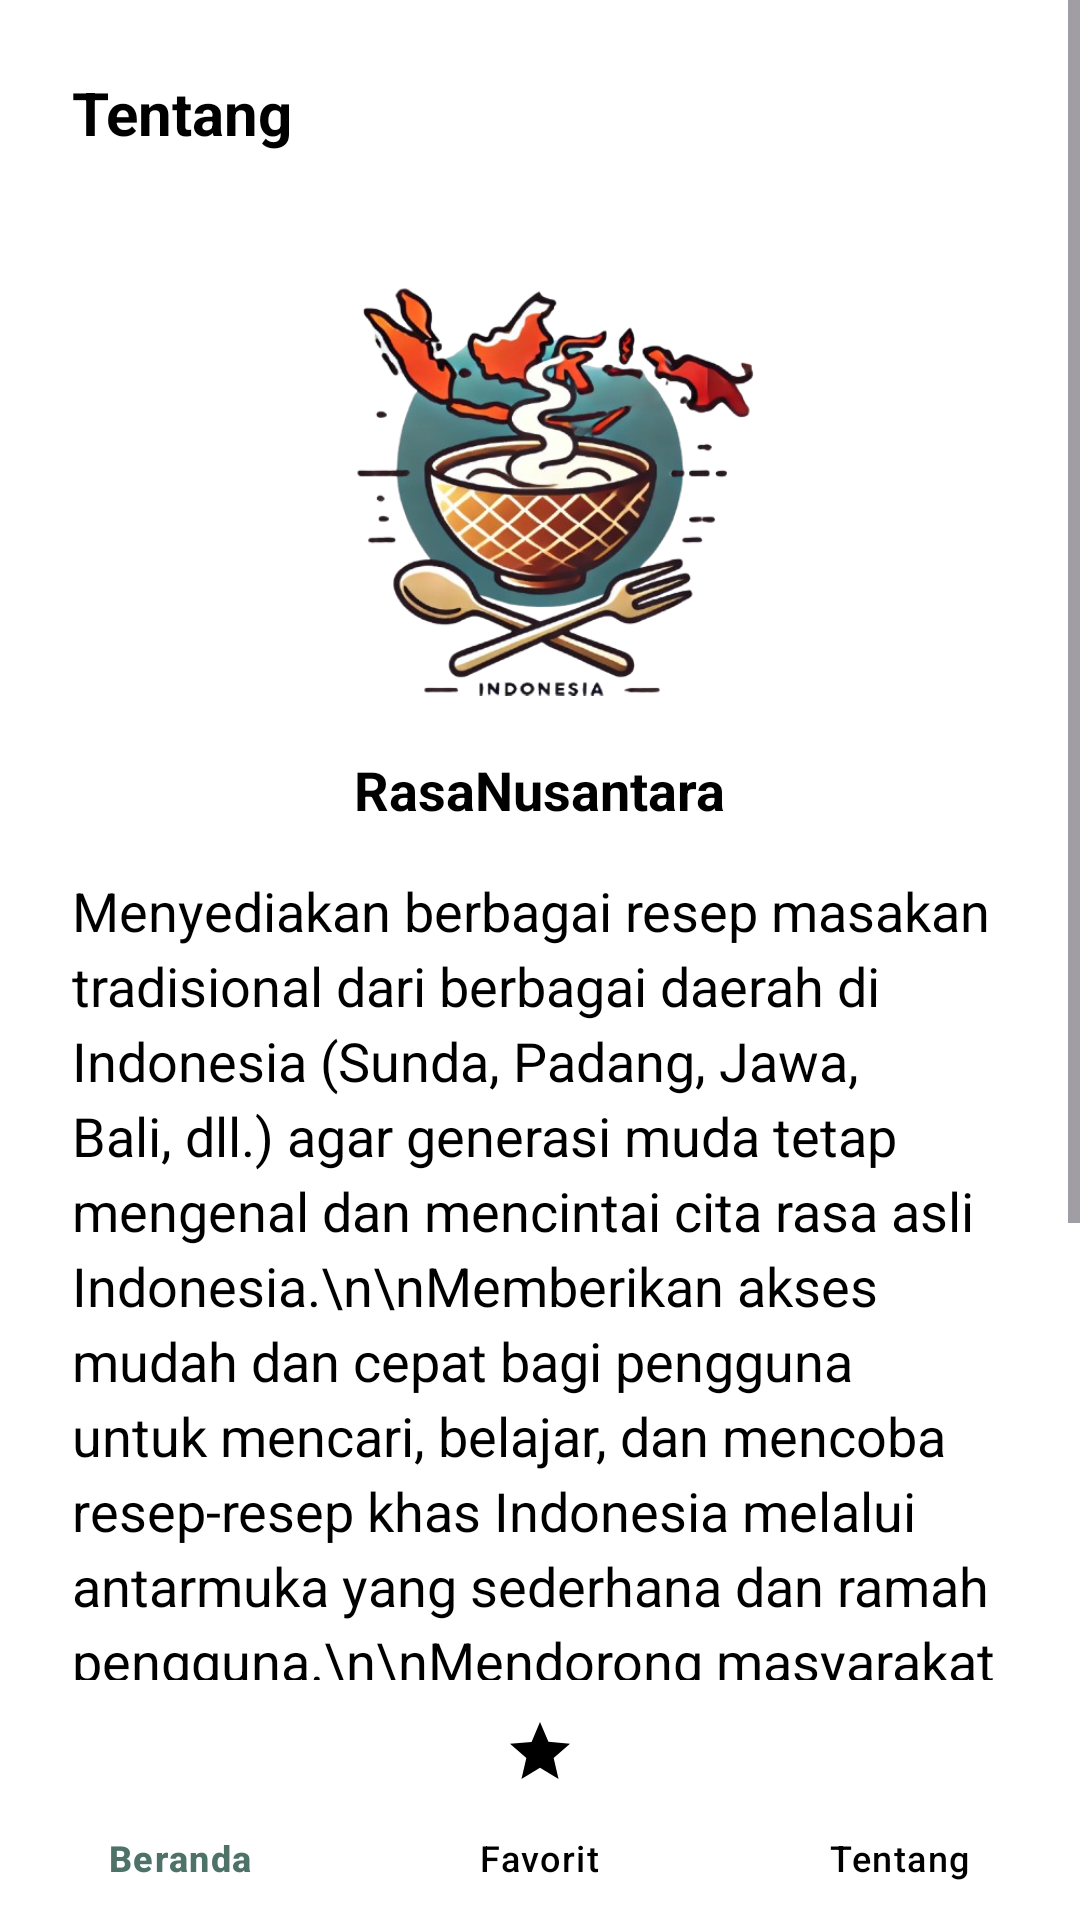

Write the Android layout XML for this screen, with the resource values it uses.
<!-- AndroidManifest.xml: application theme Theme.RasaNusantara -->
<!-- res/layout/activity_tentang.xml -->
<?xml version="1.0" encoding="utf-8"?>
<androidx.coordinatorlayout.widget.CoordinatorLayout
    xmlns:android="http://schemas.android.com/apk/res/android"
    xmlns:app="http://schemas.android.com/apk/res-auto"
    android:id="@+id/main"
    android:layout_width="match_parent"
    android:layout_height="match_parent"
    android:background="#FFFFFF">

    
    <ScrollView
        android:layout_width="match_parent"
        android:layout_height="match_parent"
        android:layout_above="@id/bottomNavigation"
        android:fillViewport="true"
        android:paddingBottom="80dp">

        <LinearLayout
            android:layout_width="match_parent"
            android:layout_height="wrap_content"
            android:orientation="vertical"
            android:padding="24dp">

            
            <TextView
                android:id="@+id/tvTentang"
                android:layout_width="wrap_content"
                android:layout_height="wrap_content"
                android:text="Tentang"
                android:textSize="20sp"
                android:textStyle="bold"
                android:textColor="#000000"
                android:layout_gravity="start" />

            
            <ImageView
                android:id="@+id/imgLogoTentang"
                android:layout_width="180dp"
                android:layout_height="180dp"
                android:src="@drawable/logo"
                android:layout_gravity="center_horizontal"
                android:layout_marginTop="12dp"
                android:contentDescription="Logo RasaNusantara" />

            
            <TextView
                android:id="@+id/tvNamaApp"
                android:layout_width="wrap_content"
                android:layout_height="wrap_content"
                android:text="RasaNusantara"
                android:textSize="18sp"
                android:textStyle="bold"
                android:textColor="#000000"
                android:layout_gravity="center_horizontal"
                android:layout_marginTop="8dp" />

            
            <TextView
                android:id="@+id/tvDeskripsi"
                android:layout_width="match_parent"
                android:layout_height="wrap_content"
                android:layout_marginTop="16dp"
                android:textColor="#000000"
                android:textSize="18sp"
                android:lineSpacingExtra="4dp"
                android:text="Menyediakan berbagai resep masakan tradisional dari berbagai daerah di Indonesia (Sunda, Padang, Jawa, Bali, dll.) agar generasi muda tetap mengenal dan mencintai cita rasa asli Indonesia.\n\nMemberikan akses mudah dan cepat bagi pengguna untuk mencari, belajar, dan mencoba resep-resep khas Indonesia melalui antarmuka yang sederhana dan ramah pengguna.\n\nMendorong masyarakat untuk memasak sendiri di rumah dengan bahan yang mudah ditemukan dan langkah yang jelas, baik untuk pemula maupun koki rumahan." />

            
            <TextView
                android:id="@+id/tvInformasi"
                android:layout_width="wrap_content"
                android:layout_height="wrap_content"
                android:text="Informasi :"
                android:textStyle="bold"
                android:textSize="16sp"
                android:layout_marginTop="16dp"
                android:textColor="#000000" />

            <TextView
                android:id="@+id/tvDetailInfo"
                android:layout_width="match_parent"
                android:layout_height="wrap_content"
                android:layout_marginTop="4dp"
                android:text="Pengembang  : Brilian Satria Nusantara\nNama aplikasi : RasaNusantara\nVersi        : 1.0.1"
                android:textSize="16sp"
                android:textColor="#000000" />

            
            <Button
                android:id="@+id/btnLogout"
                android:layout_width="match_parent"
                android:layout_height="wrap_content"
                android:text="Logout"
                android:textColor="#FFFFFF"
                android:layout_marginTop="24dp"
                android:layout_marginBottom="16dp"
                android:backgroundTint="#D32F2F" />
        </LinearLayout>
    </ScrollView>

    
    <com.google.android.material.bottomnavigation.BottomNavigationView
        android:id="@+id/bottomNavigation"
        android:layout_width="match_parent"
        android:layout_height="wrap_content"
        android:layout_gravity="bottom"
        android:background="@color/white"
        app:menu="@menu/bottom_nav_menu"
        app:labelVisibilityMode="labeled"
        app:itemHorizontalTranslationEnabled="false"
        app:itemIconTint="@color/bottom_nav_color"
        app:itemTextColor="@color/bottom_nav_color" />
</androidx.coordinatorlayout.widget.CoordinatorLayout>
<!-- resources referenced by this layout -->
<resources>
  <color name="white">#FFFFFFFF</color>
  <!-- drawable logo: png bitmap (drawable, 210918 bytes) -->
  <style name="Theme.RasaNusantara" parent="Base.Theme.RasaNusantara" />
  <style name="Base.Theme.RasaNusantara" parent="Theme.Material3.DayNight.NoActionBar">
          
          
      </style>
</resources>
